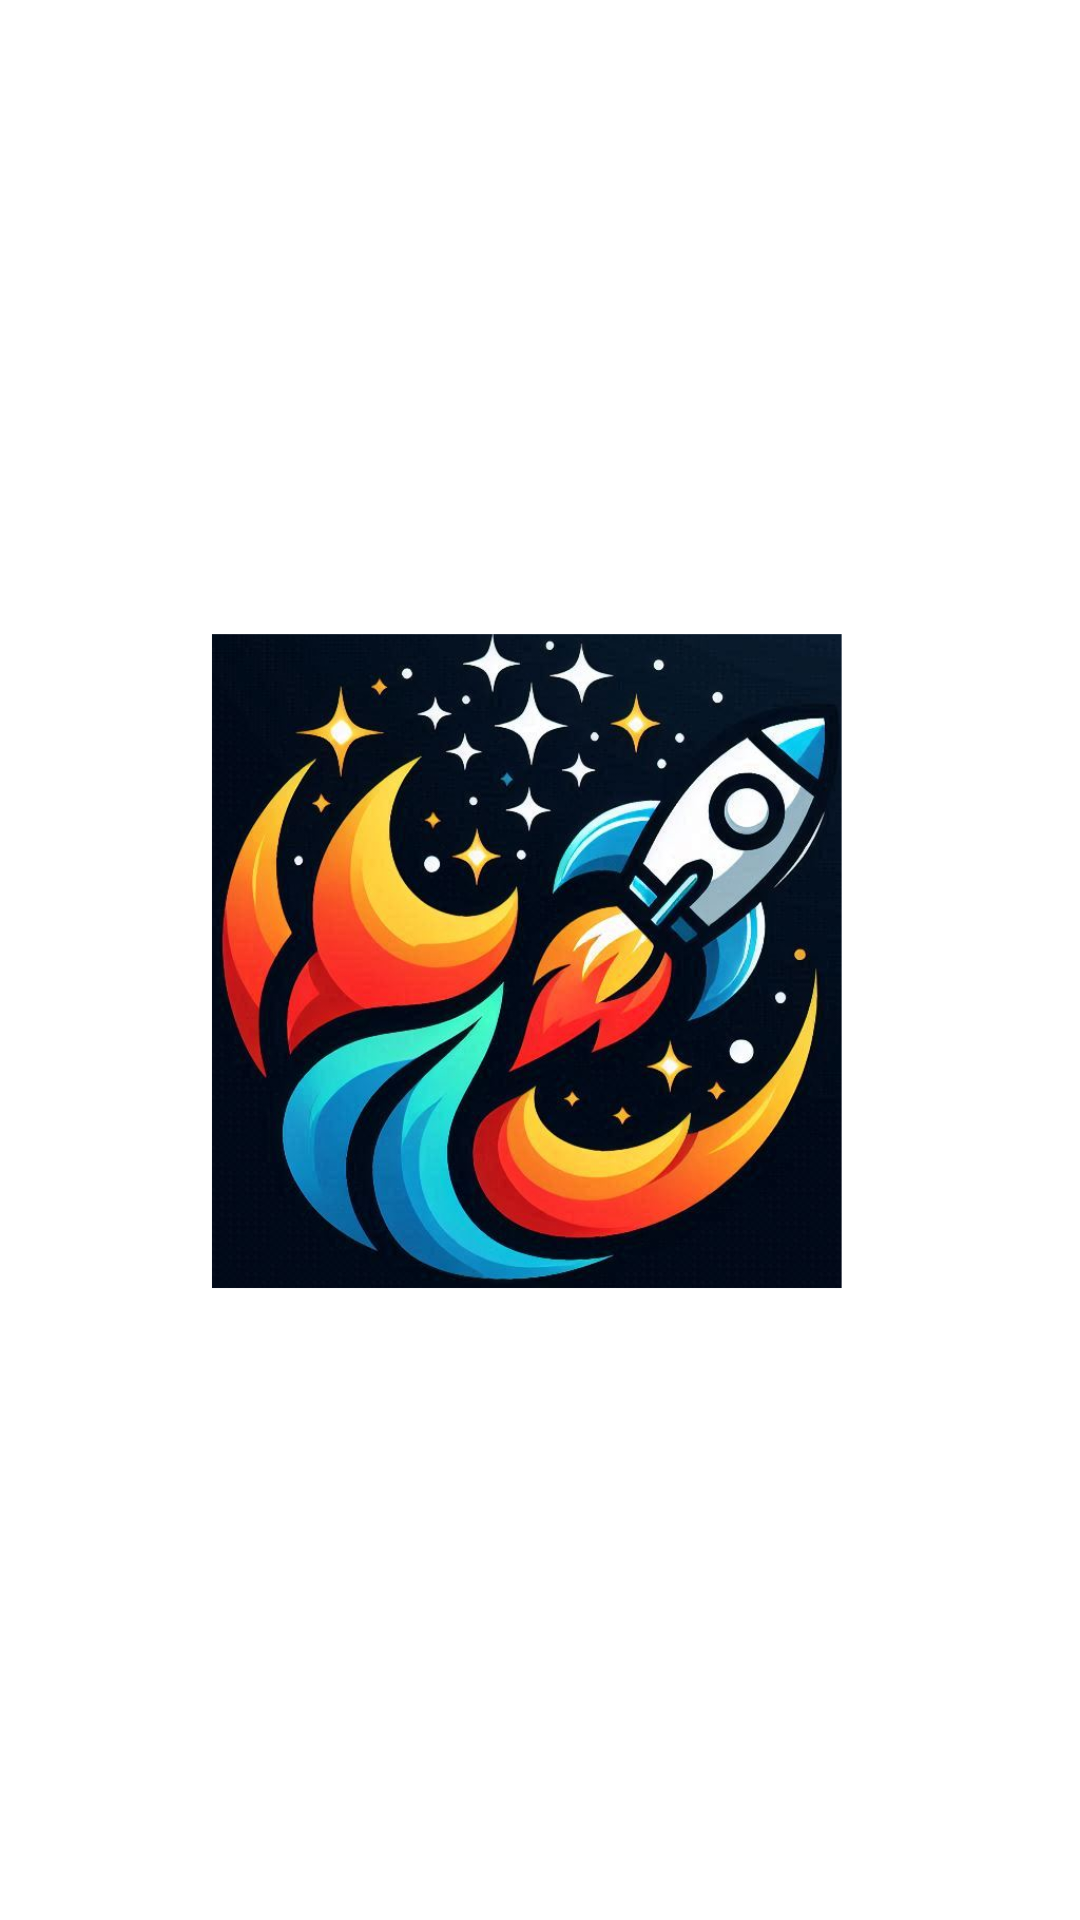

Reconstruct the res/layout file that produces this screen, plus the resources it refers to.
<!-- AndroidManifest.xml: application theme Theme.RocketApp -->
<!-- res/layout/navigation_header.xml -->
<?xml version="1.0" encoding="utf-8"?>
<ImageView xmlns:android="http://schemas.android.com/apk/res/android"
    android:layout_width="150dp"
    android:layout_height="100dp"
    android:src="@drawable/rocketlaunch"
    android:layout_marginTop="@dimen/_20dp">

</ImageView>
<!-- resources referenced by this layout -->
<resources>
  <dimen name="_20dp">20dp</dimen>
  <!-- drawable rocketlaunch: png bitmap (drawable, 638489 bytes) -->
  <style name="Theme.RocketApp" parent="Theme.MaterialComponents.DayNight.DarkActionBar">
          <item name="colorPrimary">@color/rocket_primary</item>
          <item name="colorPrimaryVariant">@color/rocket_primary_variant</item>
          <item name="colorOnPrimary">@color/white</item>
          <item name="colorSecondary">@color/rocket_secondary</item>
          <item name="colorSecondaryVariant">@color/rocket_secondary_variant</item>
          <item name="colorOnSecondary">@color/black</item>
          <item name="android:statusBarColor">?attr/colorPrimaryVariant</item>
      </style>
  <color name="rocket_primary">#FF5722</color>
  <color name="rocket_primary_variant">#E64A19</color>
  <color name="white">#FFFFFFFF</color>
  <color name="rocket_secondary">#4CAF50</color>
  <color name="rocket_secondary_variant">#388E3C</color>
  <color name="black">#FF000000</color>
</resources>
